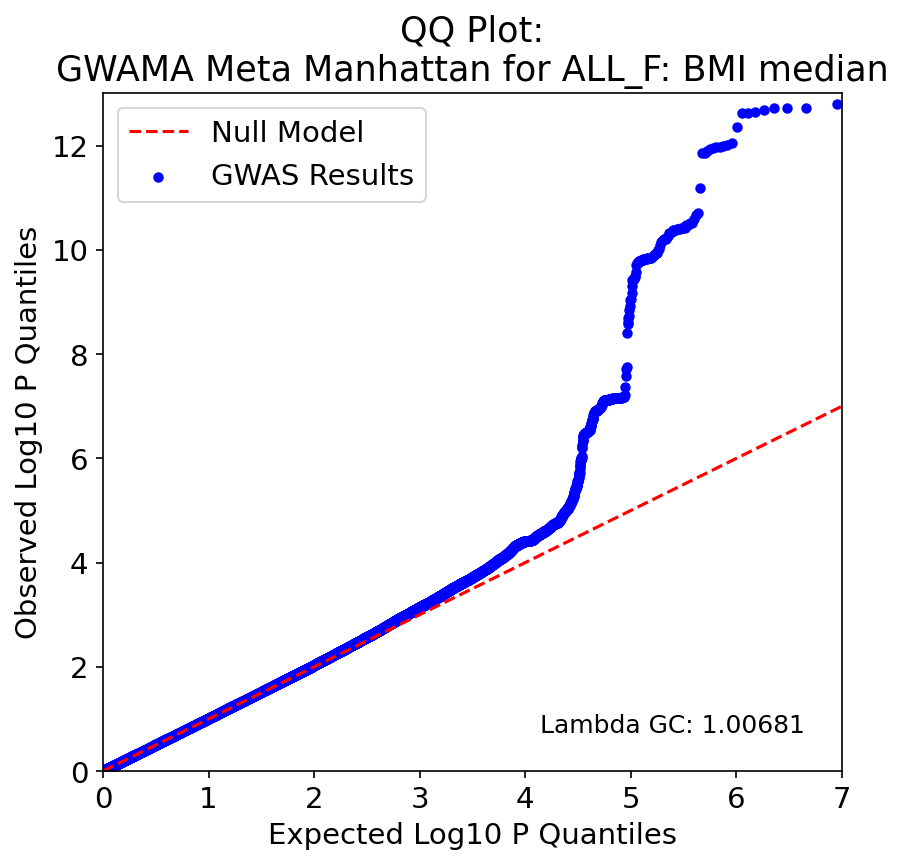

The data file committed next to this chart (first rows):
, P, Exp P, Log P, Log Exp P
8291794, 1.6e-13, 1.1093819544381268e-07, 12.8, 6.955
8291910, 1.87e-13, 2.2187639088762537e-07, 12.73, 6.654
8291900, 1.88e-13, 3.3281458633143805e-07, 12.73, 6.478
8291816, 1.91e-13, 4.4375278177525073e-07, 12.72, 6.353
8291798, 2.11e-13, 5.546909772190634e-07, 12.68, 6.256
8291808, 2.29e-13, 6.656291726628761e-07, 12.64, 6.177
8291799, 2.33e-13, 7.765673681066888e-07, 12.63, 6.11
8291789, 2.36e-13, 8.875055635505015e-07, 12.63, 6.052
8291826, 4.43e-13, 9.984437589943141e-07, 12.35, 6.001
8291908, 8.91e-13, 1.1093819544381268e-06, 12.05, 5.955
8291839, 9.58e-13, 1.2203201498819395e-06, 12.02, 5.914
8291905, 1.03e-12, 1.3312583453257522e-06, 11.99, 5.876
8291892, 1.06e-12, 1.4421965407695649e-06, 11.97, 5.841
8291891, 1.07e-12, 1.5531347362133776e-06, 11.97, 5.809
8291893, 1.11e-12, 1.6640729316571902e-06, 11.96, 5.779
8291889, 1.17e-12, 1.775011127101003e-06, 11.93, 5.751
8291849, 1.26e-12, 1.8859493225448156e-06, 11.9, 5.724
8291882, 1.37e-12, 1.9968875179886283e-06, 11.86, 5.7
8291866, 1.39e-12, 2.107825713432441e-06, 11.86, 5.676
8291901, 6.46e-12, 2.2187639088762537e-06, 11.19, 5.654
8291842, 2.01e-11, 2.3297021043200666e-06, 10.7, 5.633
8291899, 2.11e-11, 2.440640299763879e-06, 10.68, 5.612
8291959, 2.52e-11, 2.551578495207692e-06, 10.6, 5.593
8291922, 3.03e-11, 2.6625166906515044e-06, 10.52, 5.575
8291846, 3.09e-11, 2.7734548860953173e-06, 10.51, 5.557
8291844, 3.36e-11, 2.8843930815391298e-06, 10.47, 5.54
8291904, 3.37e-11, 2.9953312769829427e-06, 10.47, 5.524
8291797, 3.75e-11, 3.106269472426755e-06, 10.43, 5.508
8291783, 3.79e-11, 3.217207667870568e-06, 10.42, 5.493
8291777, 3.87e-11, 3.3281458633143805e-06, 10.41, 5.478
8291779, 3.91e-11, 3.4390840587581934e-06, 10.41, 5.464
8291833, 3.98e-11, 3.550022254202006e-06, 10.4, 5.45
8291836, 4.06e-11, 3.6609604496458188e-06, 10.39, 5.436
8291780, 4.18e-11, 3.7718986450896312e-06, 10.38, 5.423
8291782, 4.2e-11, 3.882836840533444e-06, 10.38, 5.411
8291828, 4.22e-11, 3.993775035977257e-06, 10.38, 5.399
8291786, 4.56e-11, 4.1047132314210695e-06, 10.34, 5.387
8291791, 4.75e-11, 4.215651426864882e-06, 10.32, 5.375
8291787, 4.82e-11, 4.3265896223086944e-06, 10.32, 5.364
8291792, 5.35e-11, 4.437527817752507e-06, 10.27, 5.353
8291778, 5.57e-11, 4.54846601319632e-06, 10.25, 5.342
8291824, 6.08e-11, 4.659404208640133e-06, 10.22, 5.332
8291823, 6.21e-11, 4.770342404083946e-06, 10.21, 5.321
8291793, 6.3e-11, 4.881280599527758e-06, 10.2, 5.311
8291821, 6.61e-11, 4.992218794971571e-06, 10.18, 5.302
8291914, 6.75e-11, 5.103156990415384e-06, 10.17, 5.292
8291788, 7.02e-11, 5.214095185859197e-06, 10.15, 5.283
8291803, 8.1e-11, 5.325033381303009e-06, 10.09, 5.274
8291965, 9.56e-11, 5.435971576746822e-06, 10.02, 5.265
8291771, 9.94e-11, 5.546909772190635e-06, 10, 5.256
8291931, 1.14e-10, 5.6578479676344475e-06, 9.943, 5.247
8291930, 1.16e-10, 5.7687861630782595e-06, 9.936, 5.239
8291939, 1.23e-10, 5.879724358522072e-06, 9.91, 5.231
8291941, 1.26e-10, 5.990662553965885e-06, 9.9, 5.223
8291885, 1.28e-10, 6.101600749409698e-06, 9.893, 5.215
8291884, 1.34e-10, 6.21253894485351e-06, 9.873, 5.207
8291871, 1.35e-10, 6.323477140297323e-06, 9.87, 5.199
8291868, 1.42e-10, 6.434415335741136e-06, 9.848, 5.191
8291854, 1.42e-10, 6.545353531184949e-06, 9.848, 5.184
8291855, 1.43e-10, 6.656291726628761e-06, 9.845, 5.177
... 8,573 more rows
